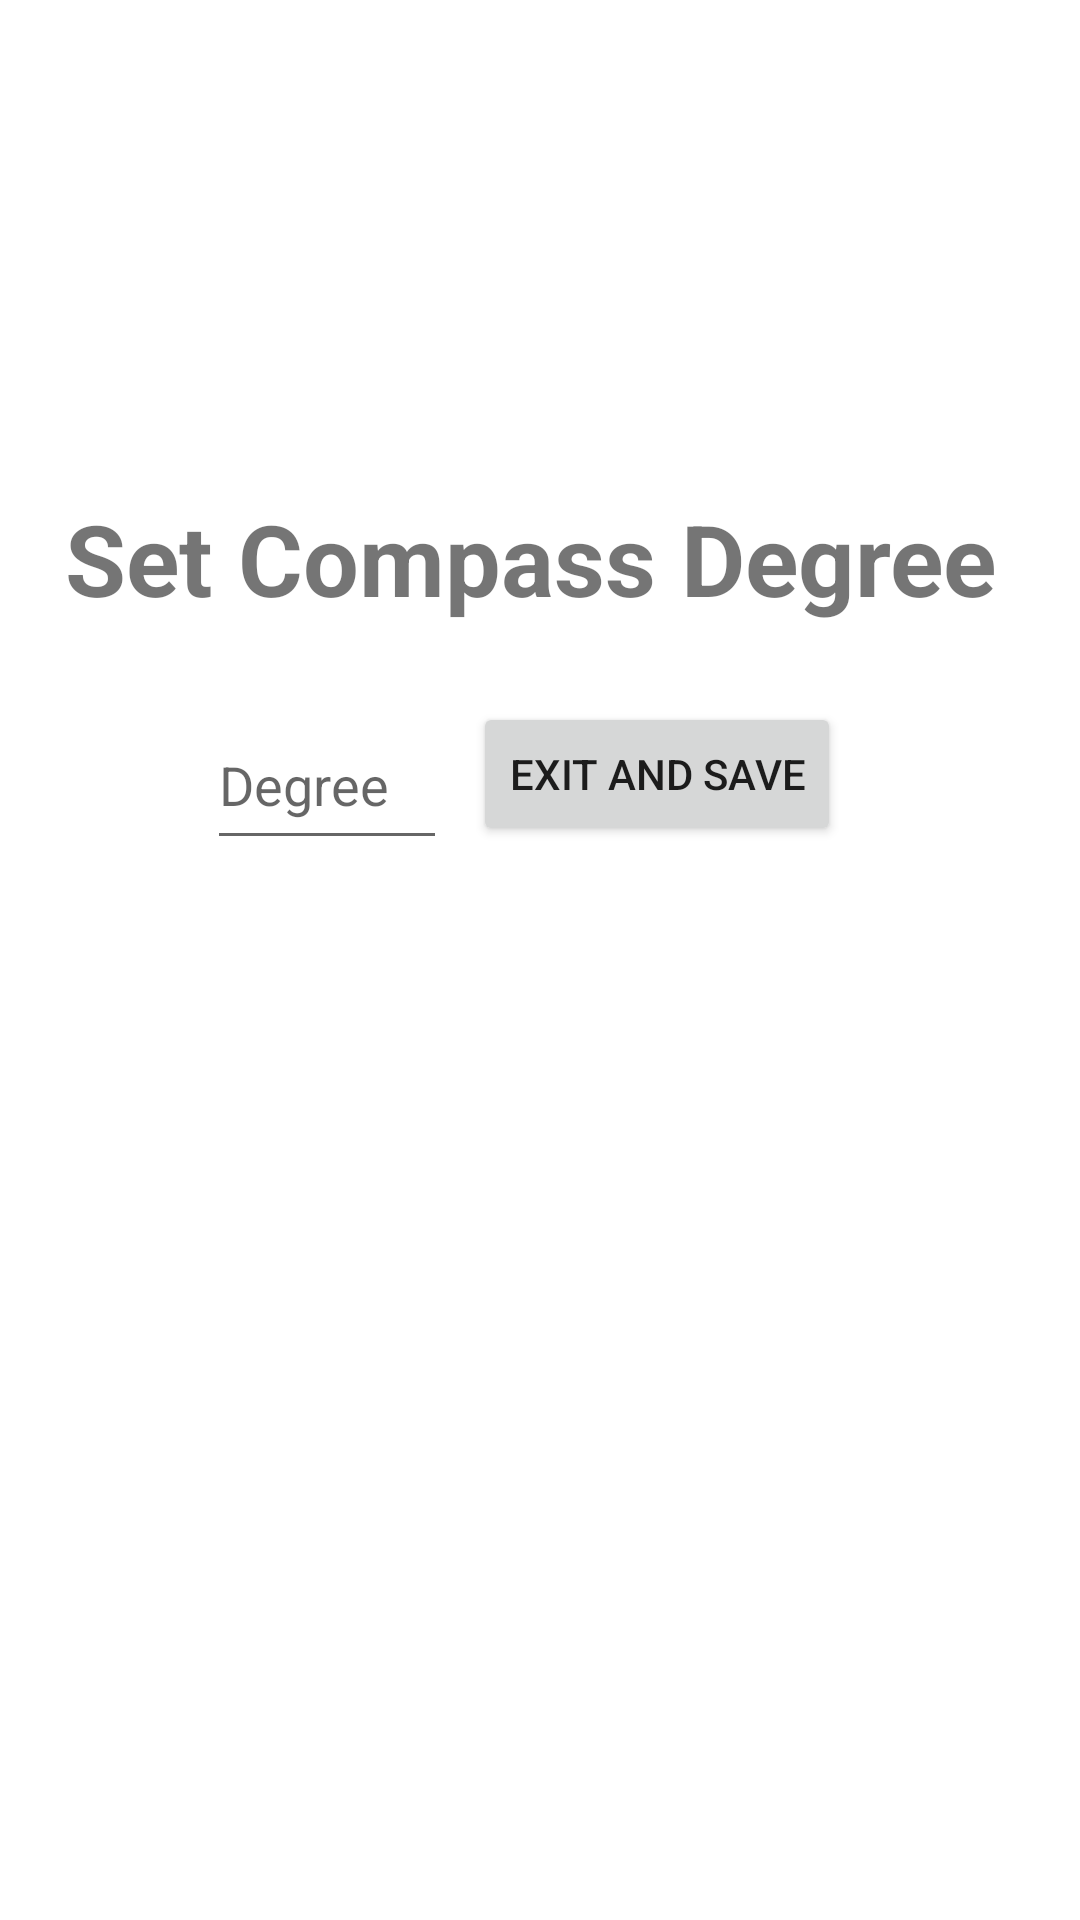

Layout XML and referenced resources for this Android screen:
<!-- AndroidManifest.xml: application theme Theme.Cse110projectcse110team9 -->
<!-- res/layout/activity_degree.xml -->
<?xml version="1.0" encoding="utf-8"?>
<androidx.constraintlayout.widget.ConstraintLayout xmlns:android="http://schemas.android.com/apk/res/android"
    xmlns:app="http://schemas.android.com/apk/res-auto"
    xmlns:tools="http://schemas.android.com/tools"
    android:layout_width="match_parent"
    android:layout_height="match_parent"
    tools:context=".DegreeActivity">

    <EditText
        android:id="@+id/compassDegree"
        android:layout_width="80dp"
        android:layout_height="53dp"
        android:ems="10"
        android:hint="Degree"
        android:inputType="number"
        app:layout_constraintBottom_toBottomOf="parent"
        app:layout_constraintEnd_toEndOf="parent"
        app:layout_constraintHorizontal_bias="0.247"
        app:layout_constraintStart_toStartOf="parent"
        app:layout_constraintTop_toTopOf="parent"
        app:layout_constraintVertical_bias="0.398" />

    <Button
        android:id="@+id/setDegreeBtn"
        android:layout_width="wrap_content"
        android:layout_height="wrap_content"
        android:onClick="onExitClicked"
        android:text="EXIT AND SAVE"
        app:layout_constraintBottom_toBottomOf="parent"
        app:layout_constraintEnd_toEndOf="parent"
        app:layout_constraintHorizontal_bias="0.097"
        app:layout_constraintStart_toEndOf="@+id/compassDegree"
        app:layout_constraintTop_toTopOf="parent"
        app:layout_constraintVertical_bias="0.395" />

    <TextView
        android:id="@+id/set_degree_text"
        android:layout_width="317dp"
        android:layout_height="56dp"
        android:text="Set Compass Degree"
        android:textSize="33dp"
        android:textStyle="bold"
        app:layout_constraintBottom_toBottomOf="parent"
        app:layout_constraintEnd_toEndOf="parent"
        app:layout_constraintStart_toStartOf="parent"
        app:layout_constraintTop_toTopOf="parent"
        app:layout_constraintVertical_bias="0.281" />

</androidx.constraintlayout.widget.ConstraintLayout>
<!-- resources referenced by this layout -->
<resources>
  <style name="Theme.Cse110projectcse110team9" parent="Theme.MaterialComponents.DayNight.DarkActionBar">
          
          <item name="colorPrimary">@color/purple_500</item>
          <item name="colorPrimaryVariant">@color/purple_700</item>
          <item name="colorOnPrimary">@color/white</item>
          
          <item name="colorSecondary">@color/teal_200</item>
          <item name="colorSecondaryVariant">@color/teal_700</item>
          <item name="colorOnSecondary">@color/black</item>
          
          <item name="android:statusBarColor">?attr/colorPrimaryVariant</item>
          
      </style>
  <!-- not gathered from this repository: default colours our renderer supplied (Android Studio template values) -->
  <color name="purple_500">#FF6200EE</color>
  <color name="purple_700">#FF3700B3</color>
  <color name="teal_200">#FF03DAC5</color>
  <color name="teal_700">#FF018786</color>
  <color name="black">#FF000000</color>
  <color name="white">#FFFFFFFF</color>
</resources>
